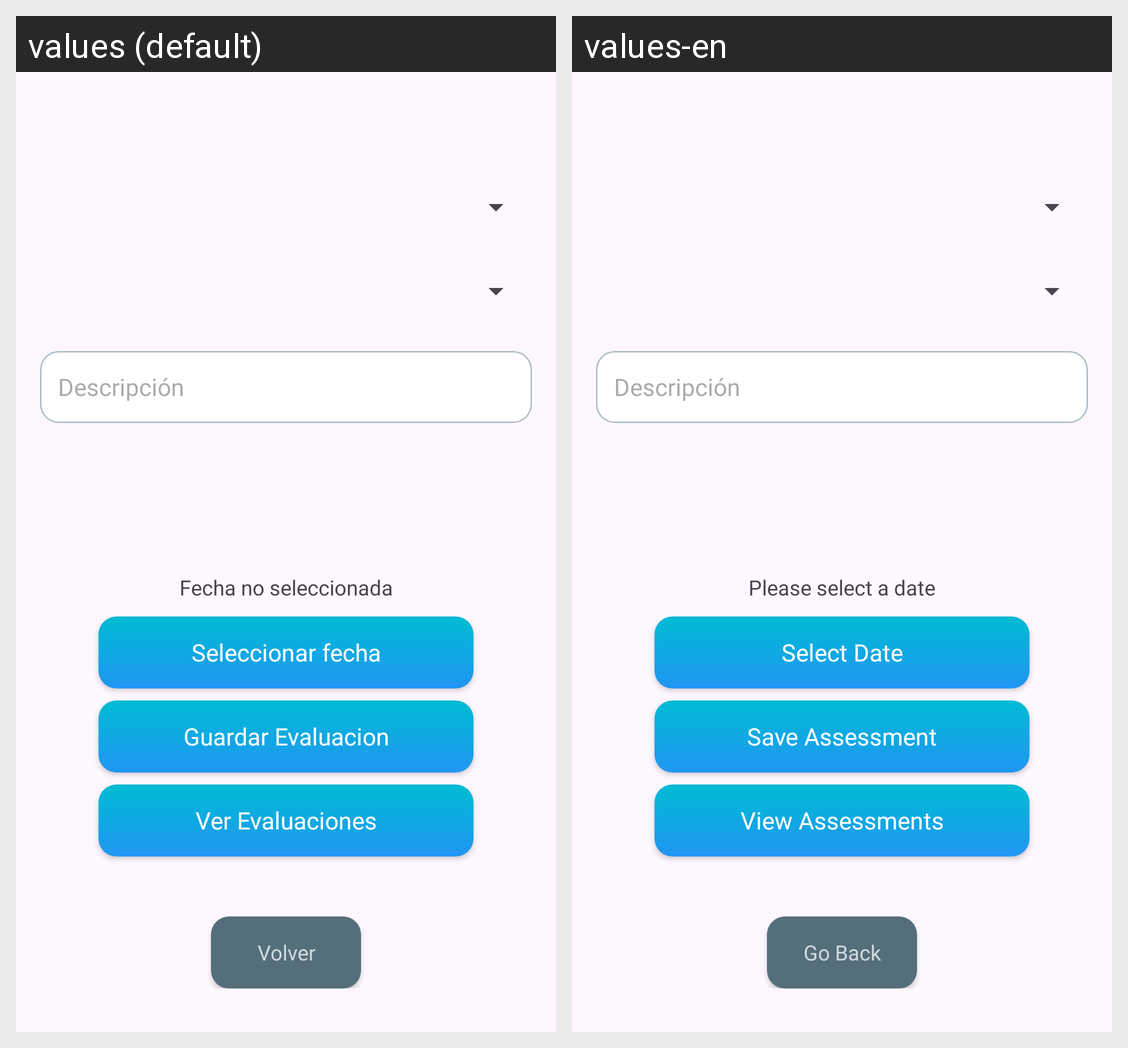

Strings drawn on this Android screen and how each of the app's shown locales translates them:
Android screen res/layout/activity_profesor_evaluaciones.xml rendered under 2 locales, left to right: values (default), values-en. Device: Nexus 5 (rendered at 1080×1920; each locale shown at half size, 540×960, under a caption strip naming it); theme Theme.ClassCloud.
Strings drawn on this screen, with the default value and each locale's value (text and hints the layout hard-codes, and strings that could not be matched under every locale, appear in the picture but are not listed):

txFechaNoSeleccionada
  values: Fecha no seleccionada
  values-en: Please select a date

btFecha
  values: Seleccionar fecha
  values-en: Select Date

btGuardarEvaluacion
  values: Guardar Evaluacion
  values-en: Save Assessment

btEvaluaciones
  values: Ver Evaluaciones
  values-en: View Assessments

btVolver
  values: Volver
  values-en: Go Back
